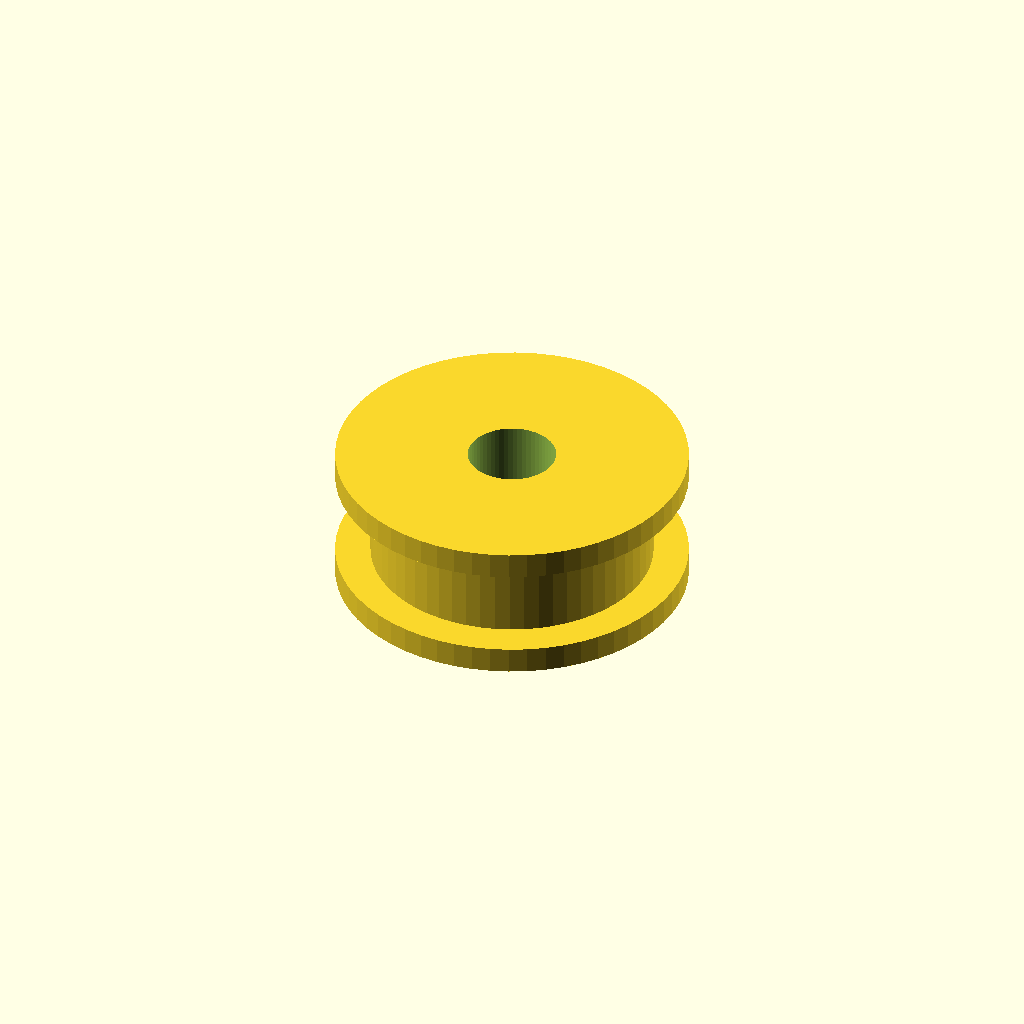
Cell 1: the model at its default parameters.
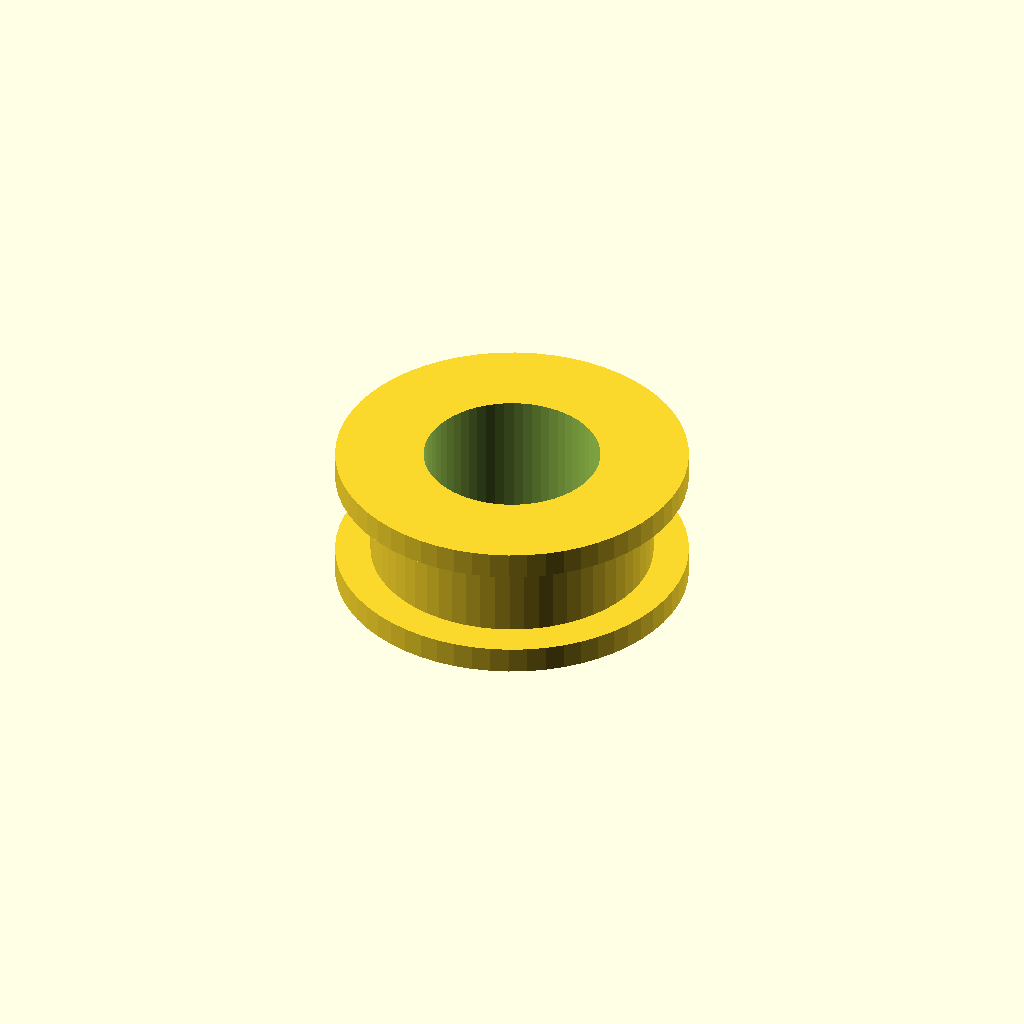
Cell 2 — bore_d set to 10, the other parameters unchanged.
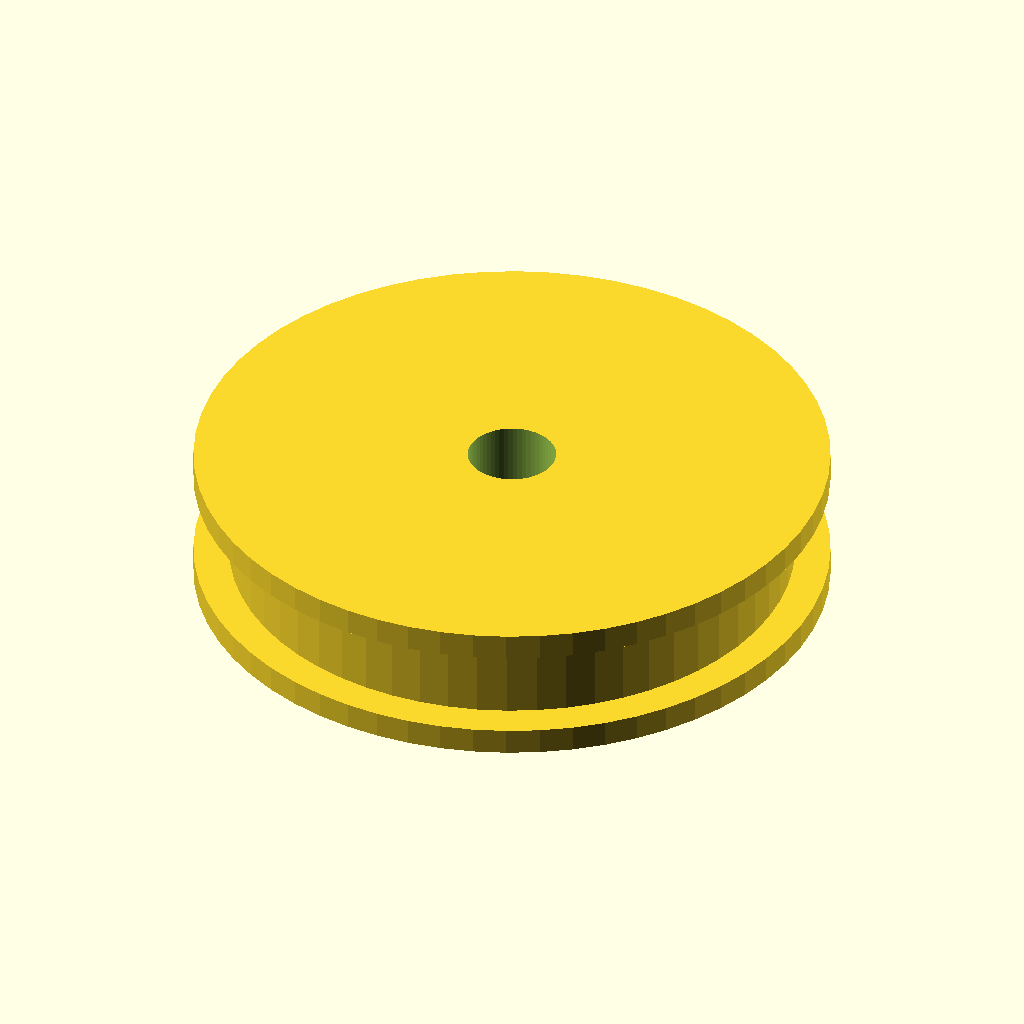
Cell 3 — body_d set to 32, the other parameters unchanged.
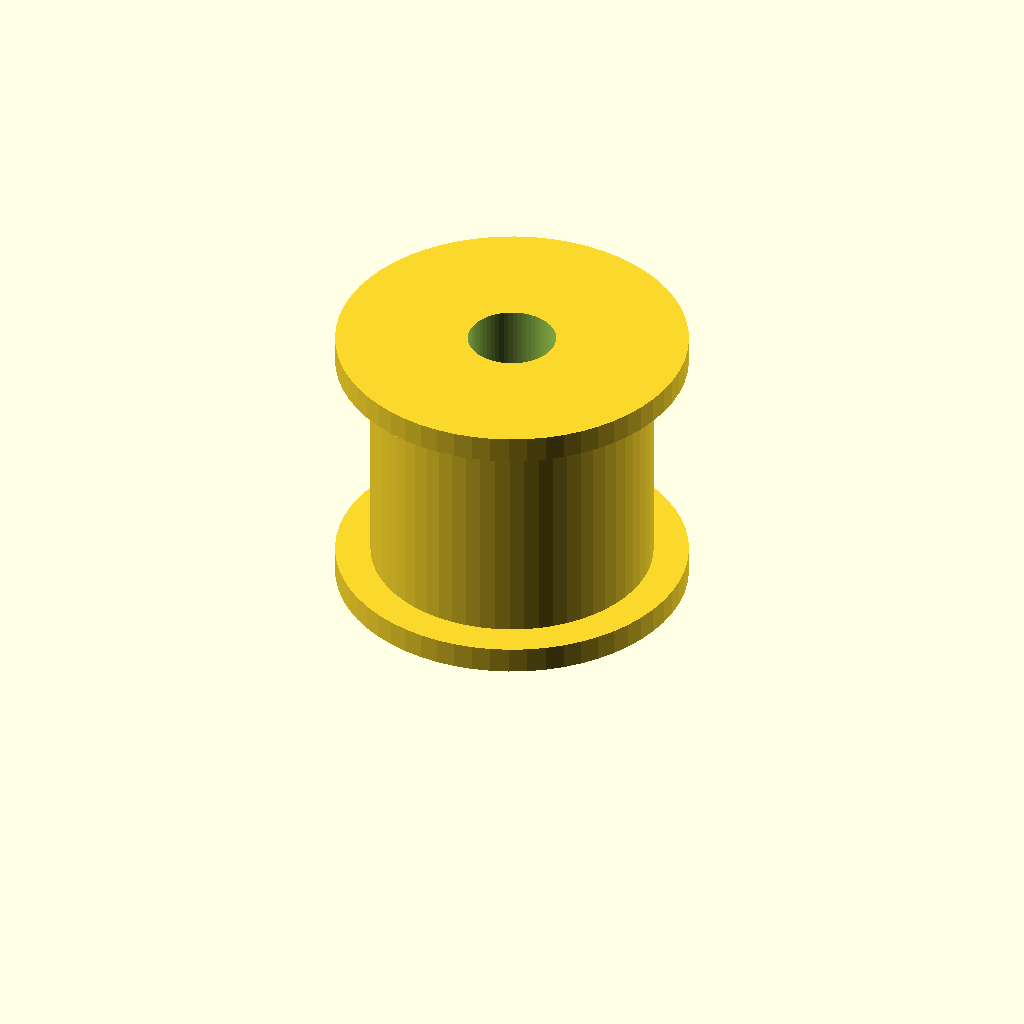
Cell 4: the same model with width = 16.
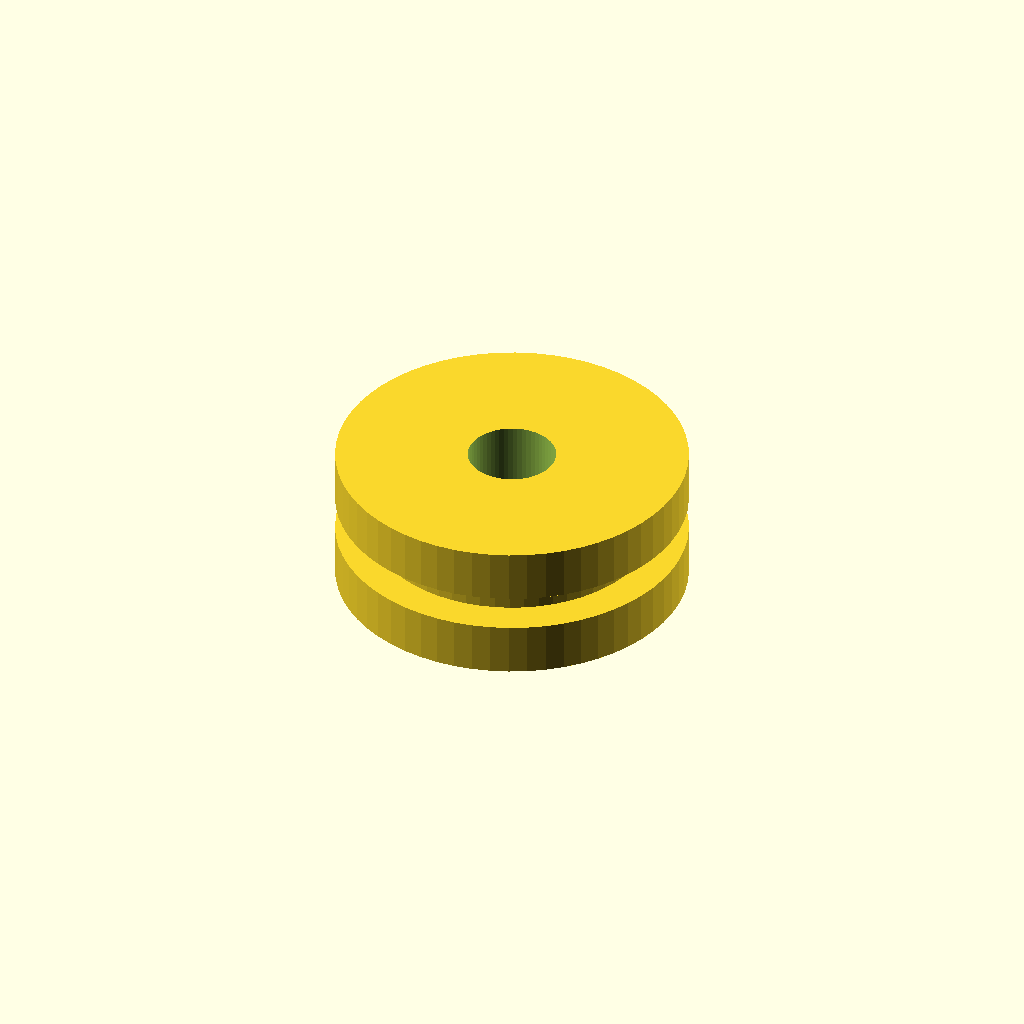
Cell 5: the same model with flange_t = 3.
One fixed orthographic camera (rotation 55°, 0°, 25°; colour scheme Cornfield) for every cell.
Source of the model, optional_data/data/parts/part_1009.scad:
// Plain idler pulley with retaining flanges.
$fn = 60;
eps = 0.02;
bore_d = 5;
body_d = 16;
width = 8;
flange_t = 1.5;
difference() {
    union() {
        cylinder(d=body_d,h=width);
        cylinder(d=body_d+4,h=flange_t);
        translate([0,0,width-flange_t]) cylinder(d=body_d+4,h=flange_t);
    }
    translate([0,0,-eps]) cylinder(d=bore_d,h=width+2*eps);
}
Customizer parameters (derived from the source; name, type, default, range or options):
eps: number, default 0.02
bore_d: number, default 5
body_d: number, default 16
width: number, default 8
flange_t: number, default 1.5
